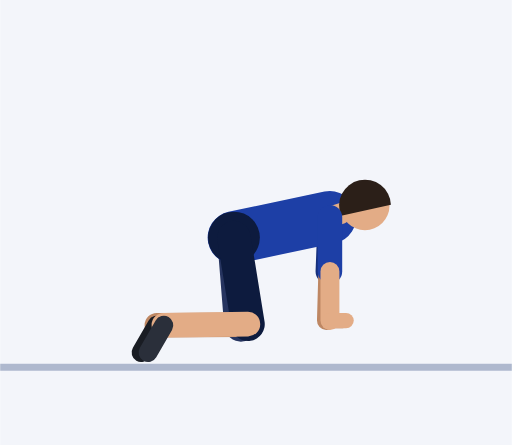
t = 0.00 s
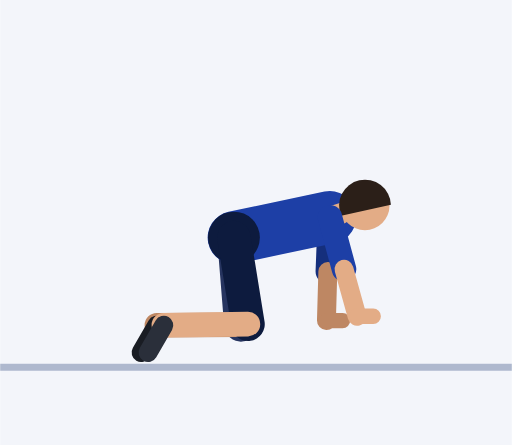
t = 0.45 s
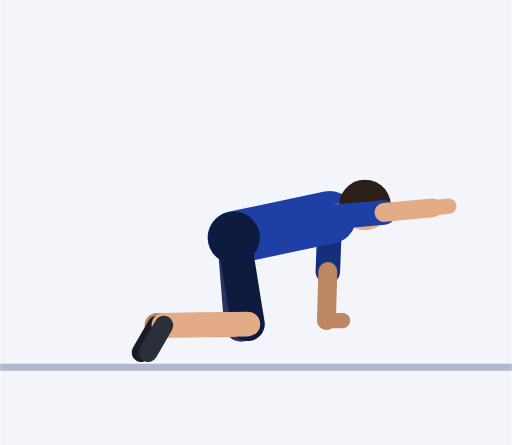
t = 0.92 s
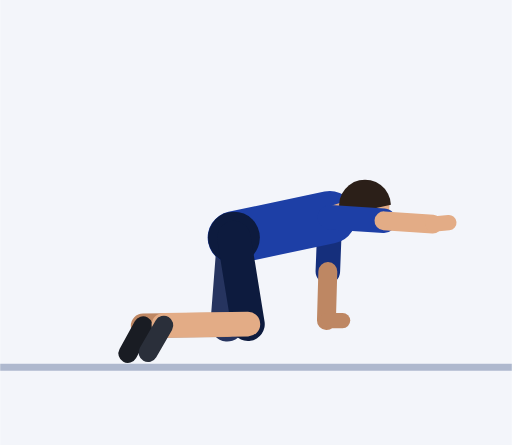
t = 1.35 s
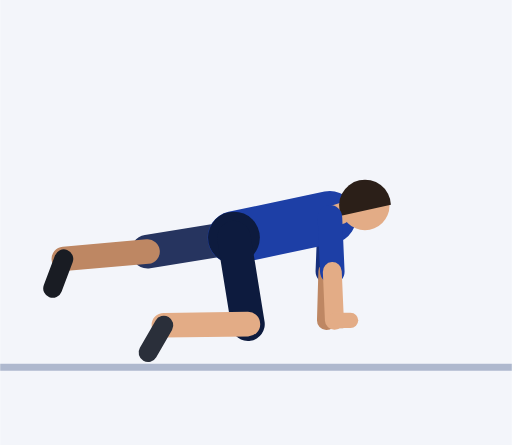
t = 1.81 s
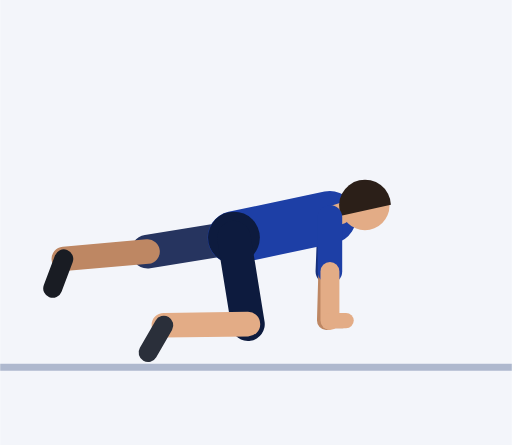
t = 2.21 s

The animated SVG that drew these frames (rendered in a browser with its animation timeline set to each time). Animation: 20 SMIL elements (animate=20); one cycle of 2.73 s, repeats indefinitely.

<svg xmlns="http://www.w3.org/2000/svg" viewBox="-66.7 -103.6 146 127"><rect x="-66.7" y="-103.6" width="146" height="127" fill="#F3F5FA"/><line x1="-66.7" y1="1.2" x2="79.3" y2="1.2" stroke="#AEB8CE" stroke-width="2"/><line x1="27.4" y1="-41.6" x2="26.8" y2="-26.1" stroke="#152F7C" stroke-width="7" stroke-linecap="round"/><line x1="26.8" y1="-26.1" x2="26.4" y2="-12.1" stroke="#BE8763" stroke-width="5.4" stroke-linecap="round"/><line x1="26.4" y1="-12.1" x2="31" y2="-12.1" stroke="#BE8763" stroke-width="4.4" stroke-linecap="round"/><line x1="0" y1="-35.8" x2="2" y2="-10.9" stroke="#26345F" stroke-width="9.6" stroke-linecap="round"><animate attributeName="x2" dur="2.73s" repeatCount="indefinite" values="2;2;2;2;2;2;2;2;2;2;2;2;2;2;2;2;2;2;0.7;-2.8;-7.8;-13.2;-18.1;-21.7;-23.8;-24.6;-24.8;-24.8;-24.8;-24.8;-24.8;-24.6;-23.8;-21.7;-18.1;-13.2;-7.8;-2.8;0.7"/><animate attributeName="y2" dur="2.73s" repeatCount="indefinite" values="-10.9;-10.9;-10.9;-10.9;-10.9;-10.9;-10.9;-10.9;-10.9;-10.9;-10.9;-10.9;-10.9;-10.9;-10.9;-10.9;-10.9;-10.9;-10.8;-11;-12;-14.6;-18.6;-23.4;-28;-31.5;-32.7;-32.7;-32.7;-32.7;-32.7;-31.5;-28;-23.4;-18.6;-14.6;-12;-11;-10.8"/></line><line x1="2" y1="-10.9" x2="-22" y2="-10.8" stroke="#BE8763" stroke-width="7" stroke-linecap="round"><animate attributeName="x1" dur="2.73s" repeatCount="indefinite" values="2;2;2;2;2;2;2;2;2;2;2;2;2;2;2;2;2;2;0.7;-2.8;-7.8;-13.2;-18.1;-21.7;-23.8;-24.6;-24.8;-24.8;-24.8;-24.8;-24.8;-24.6;-23.8;-21.7;-18.1;-13.2;-7.8;-2.8;0.7"/><animate attributeName="y1" dur="2.73s" repeatCount="indefinite" values="-10.9;-10.9;-10.9;-10.9;-10.9;-10.9;-10.9;-10.9;-10.9;-10.9;-10.9;-10.9;-10.9;-10.9;-10.9;-10.9;-10.9;-10.9;-10.8;-11;-12;-14.6;-18.6;-23.4;-28;-31.5;-32.7;-32.7;-32.7;-32.7;-32.7;-31.5;-28;-23.4;-18.6;-14.6;-12;-11;-10.8"/><animate attributeName="x2" dur="2.73s" repeatCount="indefinite" values="-22;-22;-22;-22;-22;-22;-22;-22;-22;-22;-22;-22;-22;-22;-22;-22;-22;-22;-23.3;-26.8;-31.8;-37.2;-42.1;-45.7;-47.7;-48.5;-48.7;-48.7;-48.7;-48.7;-48.7;-48.5;-47.7;-45.7;-42.1;-37.2;-31.8;-26.8;-23.3"/><animate attributeName="y2" dur="2.73s" repeatCount="indefinite" values="-10.8;-10.8;-10.8;-10.8;-10.8;-10.8;-10.8;-10.8;-10.8;-10.8;-10.8;-10.8;-10.8;-10.8;-10.8;-10.8;-10.8;-10.8;-10.7;-10.6;-11.4;-13.7;-17.3;-21.8;-26.2;-29.4;-30.7;-30.7;-30.7;-30.7;-30.7;-29.4;-26.2;-21.8;-17.3;-13.7;-11.4;-10.6;-10.7"/></line><line x1="-22" y1="-10.8" x2="-26.5" y2="-3" stroke="#191C23" stroke-width="5.4" stroke-linecap="round"><animate attributeName="x1" dur="2.73s" repeatCount="indefinite" values="-22;-22;-22;-22;-22;-22;-22;-22;-22;-22;-22;-22;-22;-22;-22;-22;-22;-22;-23.3;-26.8;-31.8;-37.2;-42.1;-45.7;-47.7;-48.5;-48.7;-48.7;-48.7;-48.7;-48.7;-48.5;-47.7;-45.7;-42.1;-37.2;-31.8;-26.8;-23.3"/><animate attributeName="y1" dur="2.73s" repeatCount="indefinite" values="-10.8;-10.8;-10.8;-10.8;-10.8;-10.8;-10.8;-10.8;-10.8;-10.8;-10.8;-10.8;-10.8;-10.8;-10.8;-10.8;-10.8;-10.8;-10.7;-10.6;-11.4;-13.7;-17.3;-21.8;-26.2;-29.4;-30.7;-30.7;-30.7;-30.7;-30.7;-29.4;-26.2;-21.8;-17.3;-13.7;-11.4;-10.6;-10.7"/><animate attributeName="x2" dur="2.73s" repeatCount="indefinite" values="-26.5;-26.5;-26.5;-26.5;-26.5;-26.5;-26.5;-26.5;-26.5;-26.5;-26.5;-26.5;-26.5;-26.5;-26.5;-26.5;-26.5;-26.5;-27.8;-31.1;-35.9;-41.1;-45.8;-49.1;-51;-51.7;-51.8;-51.8;-51.8;-51.8;-51.8;-51.7;-51;-49.1;-45.8;-41.1;-35.9;-31.1;-27.8"/><animate attributeName="y2" dur="2.73s" repeatCount="indefinite" values="-3;-3;-3;-3;-3;-3;-3;-3;-3;-3;-3;-3;-3;-3;-3;-3;-3;-3;-2.8;-2.7;-3.4;-5.6;-9.1;-13.5;-17.8;-21;-22.2;-22.2;-22.2;-22.2;-22.2;-21;-17.8;-13.5;-9.1;-5.6;-3.4;-2.7;-2.8"/></line><line x1="0" y1="-35.8" x2="27.4" y2="-41.6" stroke="#1D3FA6" stroke-width="15" stroke-linecap="round"/><circle cx="0" cy="-35.8" r="7.4" fill="#0D1B3E"/><line x1="27.4" y1="-41.6" x2="30.7" y2="-42.7" stroke="#E3AC86" stroke-width="6" stroke-linecap="round"/><circle cx="37.4" cy="-44.9" r="7" fill="#E3AC86"/><path d="M44.8 -45.2 A7.4 7.4 0 1 0 30.6 -42 Z" fill="#2B1F18"/><line x1="0" y1="-35.8" x2="4" y2="-11.1" stroke="#0D1B3E" stroke-width="9.6" stroke-linecap="round"/><line x1="4" y1="-11.1" x2="-20" y2="-10.8" stroke="#E3AC86" stroke-width="7" stroke-linecap="round"/><line x1="-20" y1="-10.8" x2="-24.5" y2="-3" stroke="#2A2F3A" stroke-width="5.4" stroke-linecap="round"/><line x1="27.4" y1="-41.6" x2="27.4" y2="-26.1" stroke="#1D3FA6" stroke-width="7" stroke-linecap="round"><animate attributeName="x2" dur="2.73s" repeatCount="indefinite" values="27.4;27.4;27.4;27.4;27.4;28.3;30.6;33.9;37.4;40.2;42.1;42.8;42.9;42.8;42.8;42.8;42.8;42.8;42.9;42.8;42.1;40.2;37.4;33.9;30.6;28.3;27.4;27.4;27.4;27.4;27.4;27.4;27.4;27.4;27.4;27.4;27.4;27.4;27.4"/><animate attributeName="y2" dur="2.73s" repeatCount="indefinite" values="-26.1;-26.1;-26.1;-26.1;-26.1;-26.1;-26.5;-27.6;-29.7;-32.9;-36.6;-40;-42.3;-43.2;-43.2;-43.2;-43.2;-43.2;-42.3;-40;-36.6;-32.9;-29.7;-27.6;-26.5;-26.1;-26.1;-26.1;-26.1;-26.1;-26.1;-26.1;-26.1;-26.1;-26.1;-26.1;-26.1;-26.1;-26.1"/></line><line x1="27.4" y1="-26.1" x2="27.4" y2="-12.1" stroke="#E3AC86" stroke-width="5.4" stroke-linecap="round"><animate attributeName="x1" dur="2.73s" repeatCount="indefinite" values="27.4;27.4;27.4;27.4;27.4;28.3;30.6;33.9;37.4;40.2;42.1;42.8;42.9;42.8;42.8;42.8;42.8;42.8;42.9;42.8;42.1;40.2;37.4;33.9;30.6;28.3;27.4;27.4;27.4;27.4;27.4;27.4;27.4;27.4;27.4;27.4;27.4;27.4;27.4"/><animate attributeName="y1" dur="2.73s" repeatCount="indefinite" values="-26.1;-26.1;-26.1;-26.1;-26.1;-26.1;-26.5;-27.6;-29.7;-32.9;-36.6;-40;-42.3;-43.2;-43.2;-43.2;-43.2;-43.2;-42.3;-40;-36.6;-32.9;-29.7;-27.6;-26.5;-26.1;-26.1;-26.1;-26.1;-26.1;-26.1;-26.1;-26.1;-26.1;-26.1;-26.1;-26.1;-26.1;-26.1"/><animate attributeName="x2" dur="2.73s" repeatCount="indefinite" values="27.4;27.4;27.4;27.4;27.4;29.1;33.6;39.8;46.4;51.8;55.3;56.7;56.9;56.7;56.7;56.7;56.7;56.7;56.9;56.7;55.3;51.8;46.4;39.8;33.6;29.1;27.4;27.4;27.4;27.4;27.4;27.4;27.4;27.4;27.4;27.4;27.4;27.4;27.4"/><animate attributeName="y2" dur="2.73s" repeatCount="indefinite" values="-12.1;-12.1;-12.1;-12.1;-12.1;-12.2;-12.8;-14.9;-19;-25.1;-32.1;-38.5;-43;-44.7;-44.7;-44.7;-44.7;-44.7;-43;-38.5;-32.1;-25.1;-19;-14.9;-12.8;-12.2;-12.1;-12.1;-12.1;-12.1;-12.1;-12.1;-12.1;-12.1;-12.1;-12.1;-12.1;-12.1;-12.1"/></line><line x1="27.4" y1="-12.1" x2="32" y2="-12.1" stroke="#E3AC86" stroke-width="4.4" stroke-linecap="round"><animate attributeName="x1" dur="2.73s" repeatCount="indefinite" values="27.4;27.4;27.4;27.4;27.4;29.1;33.6;39.8;46.4;51.8;55.3;56.7;56.9;56.7;56.7;56.7;56.7;56.7;56.9;56.7;55.3;51.8;46.4;39.8;33.6;29.1;27.4;27.4;27.4;27.4;27.4;27.4;27.4;27.4;27.4;27.4;27.4;27.4;27.4"/><animate attributeName="y1" dur="2.73s" repeatCount="indefinite" values="-12.1;-12.1;-12.1;-12.1;-12.1;-12.2;-12.8;-14.9;-19;-25.1;-32.1;-38.5;-43;-44.7;-44.7;-44.7;-44.7;-44.7;-43;-38.5;-32.1;-25.1;-19;-14.9;-12.8;-12.2;-12.1;-12.1;-12.1;-12.1;-12.1;-12.1;-12.1;-12.1;-12.1;-12.1;-12.1;-12.1;-12.1"/><animate attributeName="x2" dur="2.73s" repeatCount="indefinite" values="32;32;32;32;32;33.7;38.2;44.4;51;56.4;59.9;61.3;61.4;61.3;61.3;61.3;61.3;61.3;61.4;61.3;59.9;56.4;51;44.4;38.2;33.7;32;32;32;32;32;32;32;32;32;32;32;32;32"/><animate attributeName="y2" dur="2.73s" repeatCount="indefinite" values="-12.1;-12.1;-12.1;-12.1;-12.1;-12.2;-12.8;-15;-19.2;-25.4;-32.4;-38.9;-43.5;-45.2;-45.2;-45.2;-45.2;-45.2;-43.5;-38.9;-32.4;-25.4;-19.2;-15;-12.8;-12.2;-12.1;-12.1;-12.1;-12.1;-12.1;-12.1;-12.1;-12.1;-12.1;-12.1;-12.1;-12.1;-12.1"/></line></svg>
